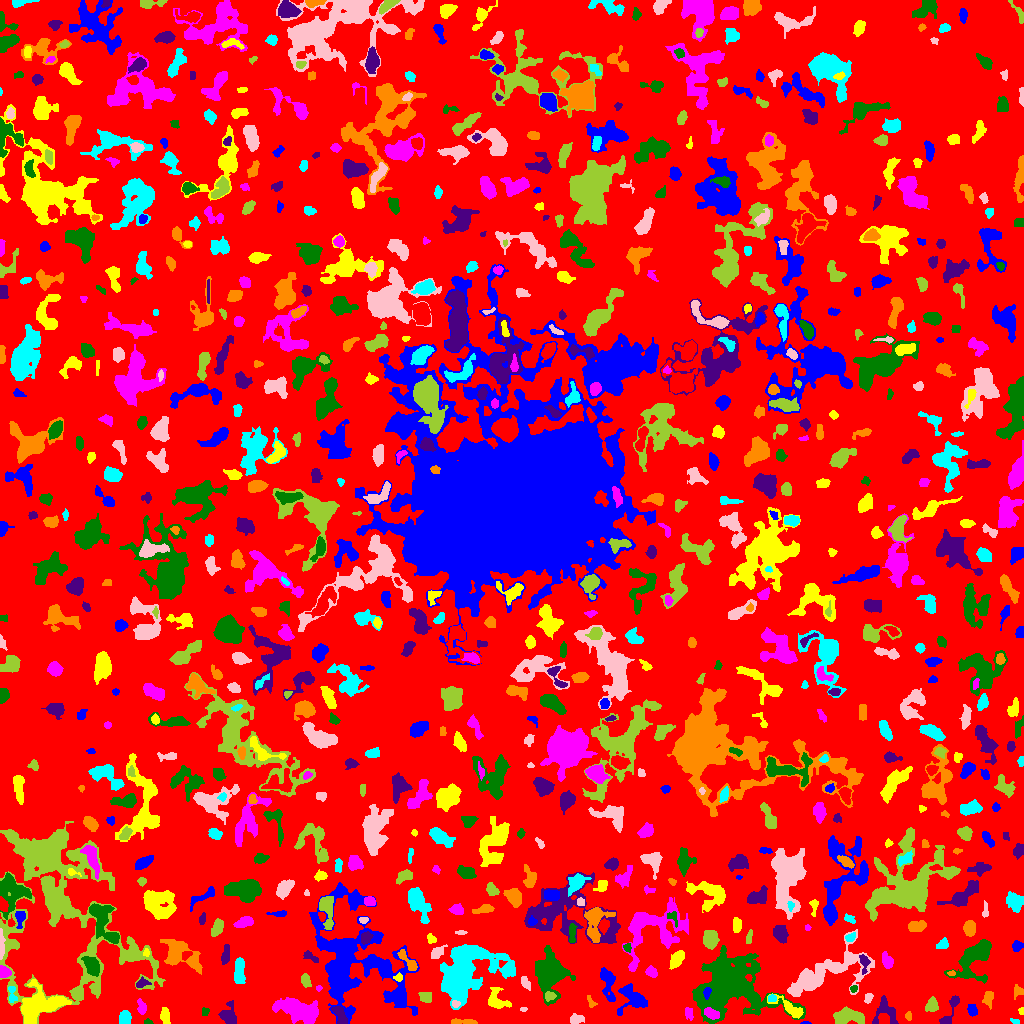

Values plotted in this chart, from the file beside it:
ID, X, Y, A, B, theta, total_flux, mu_max, mu_median, mu_mean, R_fwhm, R_e, R10, R90, x_start, x_end, y_start, y_end, area, greylevel
0, 515.2, 503.1, 299.8, 292.4, -0.9615, 1006736, 10.0, 1.0, 1.398, 58.03, 218.6, 83, 361.4, 0, 1023, 0, 1023, 720321, 1.398
1, 806, 0.587, 2.498, 0.7393, -0.005397, 46.0, 4.0, 1.0, 1.643, 2.034, 1.596, 0.5642, 2.646, 800, 811, 0, 2, 28, 5.643
2, 164.8, 7.784, 3.899, 1.911, -1.421, 306.0, 6.0, 2.0, 2.17, 4.184, 3.385, 1.262, 5.499, 160, 170, 0, 16, 141, 5.17
3, 688.8, 10.22, 3.284, 2.115, -1.347, 146.0, 3.0, 1.0, 1.537, 3.613, 2.985, 1.128, 4.853, 685, 693, 3, 16, 95, 4.537
4, 147.5, 1.045, 1.752, 0.976, 1.3433698597974894e-14, 44.0, 3.0, 1.0, 1.048, 2.111, 1.596, 0.5642, 2.585, 144, 153, 0, 5, 42, 5.048
5, 339.4, 8.837, 5.881, 2.348, -1.116, 459.0, 7.0, 2.0, 2.481, 3.785, 4.107, 1.493, 6.383, 331, 347, 0, 17, 185, 8.481
6, 463.1, 1.592, 7.749, 1.257, -0.04098, 245.0, 5.0, 2.0, 1.976, 3.568, 3.338, 1.262, 5.382, 451, 477, 0, 5, 124, 4.976
7, 1015, 2.159, 2.573, 1.208, -0.3171, 69.0, 4.0, 1.0, 1.5, 2.394, 2.034, 0.5642, 3.385, 1010, 1019, 0, 5, 46, 4.5
8, 575.7, 4.135, 3.53, 2.192, 0.1265, 319.0, 6.0, 2.0, 2.532, 4.406, 3.432, 1.262, 5.323, 570, 584, 0, 10, 126, 5.532
9, 846.9, 6.281, 7.815, 3.512, -0.0002965, 1230, 7.0, 3.0, 3.178, 7.378, 5.944, 2.326, 9.219, 833, 864, 0, 17, 387, 7.178
10, 429.5, 3.819, 2.993, 2.53, -0.1078, 299.0, 4.0, 3.0, 2.431, 5.078, 3.523, 1.493, 5.412, 424, 436, 0, 9, 123, 5.431
11, 972.1, 13.16, 2.761, 2.179, -1.236, 336.0, 8.0, 2.0, 3.083, 3.523, 2.985, 1.128, 5.046, 967, 977, 7, 19, 109, 6.083
12, 1021, 12.6, 1.901, 1.388, -1.498, 82.0, 4.0, 2.0, 2.103, 3.09, 2.034, 0.7979, 3.038, 1018, 1023, 9, 16, 39, 5.103
13, 712.7, 9.37, 3.426, 2.088, -0.5773, 192.0, 4.0, 1.0, 1.306, 4.478, 3.338, 1.128, 5.202, 704, 719, 4, 16, 147, 8.306
14, 204.9, 11.7, 2.33, 1.759, 1.27, 89.0, 2.0, 2.0, 1.508, 4.184, 2.646, 1.128, 3.827, 202, 209, 8, 16, 59, 5.508
15, 885.6, 12.52, 6.84, 5.582, -1.188, 1134, 9.0, 3.0, 3.511, 5.109, 5.528, 2.111, 8.974, 872, 898, 0, 28, 323, 6.511
16, 908.4, 7.463, 2.021, 1.618, -1.506, 95.0, 3.0, 2.0, 1.727, 3.09, 2.326, 0.9772, 3.7, 905, 911, 3, 12, 55, 5.727
17, 124.7, 5.986, 3.28, 2.879, -1.494, 650.0, 8.0, 4.0, 4.194, 5.47, 3.989, 1.596, 6.129, 119, 131, 0, 13, 155, 6.194
18, 523.5, 14.1, 1.91, 0.9074, 3.217552010962619e-13, 60.0, 4.0, 2.0, 1.818, 2.523, 1.596, 0.5642, 2.459, 520, 527, 12, 16, 33, 5.818
19, 931.7, 17.75, 3.153, 2.545, 1.216, 613.0, 10.0, 3.0, 3.904, 4.442, 3.523, 1.382, 5.67, 925, 938, 12, 27, 157, 7.904
20, 245.9, 11.79, 3.315, 2.334, -0.9833, 301.0, 7.0, 2.0, 2.529, 2.932, 3.09, 1.128, 5.015, 239, 251, 4, 17, 119, 6.529
21, 633.4, 24.73, 7.191, 5.824, -0.5165, 1044, 11.0, 2.0, 2.378, 3.656, 5.262, 1.784, 10.03, 617, 647, 8, 40, 439, 5.378
22, 790.1, 14.73, 8.773, 2.817, -0.599, 478.0, 5.0, 2.0, 1.797, 4.754, 4.787, 1.784, 7.736, 767, 803, 5, 30, 266, 6.797
23, 141.7, 15.87, 3.512, 2.139, -1.343, 232.0, 5.0, 2.0, 1.983, 3.29, 3.241, 1.262, 5.262, 137, 146, 9, 25, 117, 4.983
24, 729.4, 42.2, 16.12, 12.81, -0.3581, 22596, 58.0, 4.0, 7.247, 7.114, 11.51, 3.785, 25.44, 692, 805, 0, 78, 3118, 9.247
25, 229.3, 7.48, 5.377, 3.828, -1.409, 402.0, 4.0, 1.5, 1.583, 6.358, 4.82, 1.871, 7.59, 218, 236, 0, 23, 254, 5.583
26, 590.9, 21.16, 3.509, 1.797, -1.076, 94.0, 2.0, 1.0, 1.288, 4.583, 2.706, 1.128, 4.222, 587, 597, 16, 28, 73, 4.288
27, 11.89, 29.79, 5.163, 1.998, -1.492, 160.0, 3.0, 1.0, 1.455, 3.909, 3.29, 1.262, 5.202, 8, 17, 21, 37, 110, 6.455
28, 455.4, 19.5, 2.057, 1.72, -0.5218, 117.0, 4.0, 2.0, 2.053, 3.523, 2.394, 0.7979, 3.7, 452, 460, 16, 23, 57, 8.053
29, 549.7, 27.44, 2.682, 1.999, 0.04223, 180.0, 4.0, 2.0, 1.978, 4.222, 2.932, 1.128, 4.618, 545, 556, 22, 32, 91, 7.978
30, 664.1, 22.61, 2.87, 1.99, -0.4979, 281.0, 6.0, 3.0, 2.897, 4.146, 3.038, 1.262, 4.652, 657, 669, 17, 27, 97, 6.897
31, 707, 31.01, 2.859, 1.729, 1.362, 141.0, 3.0, 2.0, 1.785, 3.868, 2.821, 1.128, 4.37, 703, 711, 24, 36, 79, 9.785
32, 38.51, 16.86, 12.3, 7.407, 0.4307, 3130, 9.0, 3.0, 3.362, 8.722, 9.441, 3.613, 14.63, 21, 71, 0, 44, 931, 7.362
33, 297.6, 13.72, 11.4, 4.509, -0.3504, 2763, 12.0, 3.0, 3.489, 6.652, 8.33, 3.038, 12.99, 272, 318, 0, 26, 792, 7.489
34, 549.7, 50.07, 9.975, 7.278, -1.492, 5326, 14.0, 4.0, 5.201, 10.56, 9.508, 3.785, 15.45, 535, 575, 18, 78, 1024, 7.201
35, 951.1, 15.87, 10.31, 2.536, 1.126, 351.0, 6.0, 1.0, 1.712, 3.785, 3.909, 1.382, 7.069, 939, 959, 0, 28, 205, 4.712
36, 988.1, 24.92, 4.06, 2.587, 1.471, 197.0, 3.0, 1.0, 1.417, 4.514, 3.909, 1.596, 5.944, 982, 993, 14, 32, 139, 5.417
37, 771.7, 25.18, 2.051, 1.614, 0.1299, 148.0, 5.0, 2.0, 2.349, 2.985, 2.257, 0.7979, 3.613, 768, 776, 22, 29, 63, 9.349
38, 868.2, 25.49, 2.632, 1.879, 1.164, 190.0, 4.0, 2.0, 2.468, 4.37, 2.877, 1.128, 4.297, 864, 873, 20, 30, 77, 6.468
39, 425.5, 27.47, 2.945, 2.655, -0.4145, 228.0, 4.0, 2.0, 1.767, 4.687, 3.29, 1.262, 5.382, 418, 431, 21, 31, 129, 5.767
40, 186.9, 28.87, 5.099, 2.59, -0.9307, 423.0, 8.0, 1.0, 2.192, 3.613, 3.432, 1.262, 6.408, 175, 194, 17, 40, 193, 5.192
41, 398, 26.93, 3.466, 3.225, -0.3855, 645.0, 8.0, 3.0, 3.486, 5.015, 3.989, 1.596, 6.433, 386, 404, 19, 35, 185, 9.486
42, 497.5, 22.28, 6.494, 4.502, -0.4831, 655.0, 6.0, 2.0, 2.331, 5.863, 4.82, 1.871, 7.899, 488, 511, 15, 36, 281, 6.331
43, 318.7, 34.97, 1.552, 1.382, 1.133, 75.0, 4.0, 2.0, 2.143, 2.706, 1.871, 0.5642, 2.877, 316, 322, 32, 38, 35, 9.143
44, 853.2, 34.55, 1.383, 1.347, -1.131, 51.0, 3.0, 1.0, 1.02, 2.326, 1.784, 0.5642, 2.706, 850, 857, 31, 38, 50, 7.02
45, 141.3, 40.15, 3.207, 2.002, 0.3914, 156.0, 4.0, 1.0, 1.515, 3.909, 2.932, 1.128, 4.72, 136, 151, 36, 47, 103, 6.515
46, 1018, 32.4, 3.106, 2.687, 1.362, 132.0, 2.0, 1.0, 1.333, 5.557, 3.192, 1.382, 5.14, 1014, 1023, 24, 39, 99, 4.333
47, 239.1, 51.09, 6.515, 2.291, 1.554, 783.0, 8.0, 3.0, 3.023, 6.024, 4.853, 1.784, 7.442, 234, 245, 40, 66, 259, 7.023
48, 525, 41.25, 3.724, 1.864, -1.149, 190.0, 3.0, 2.0, 1.827, 4.222, 3.141, 1.382, 5.14, 521, 530, 33, 47, 104, 4.827
49, 305.6, 42.89, 3.386, 2.118, -1.302, 332.0, 5.0, 3.0, 2.814, 4.442, 3.338, 1.382, 5.293, 301, 311, 36, 50, 118, 6.814
50, 668.5, 45.94, 1.637, 1.227, 0.01082, 51.0, 3.0, 1.0, 1.594, 2.185, 1.693, 0.5642, 2.764, 665, 671, 43, 48, 32, 4.594
51, 607.3, 42.96, 8.417, 3.037, -1.376, 765.0, 8.0, 2.0, 2.347, 5.109, 4.82, 1.784, 8.444, 600, 615, 22, 56, 326, 5.347
52, 398.2, 46.1, 2.158, 1.814, 0.04325, 172.0, 6.0, 2.0, 2.73, 3.141, 2.394, 0.7979, 3.742, 393, 402, 42, 51, 63, 8.73
53, 651.3, 51.42, 2.839, 2.302, -0.4811, 424.0, 8.0, 3.0, 3.752, 3.989, 3.141, 1.262, 5.262, 645, 657, 46, 58, 113, 5.752
54, 974.1, 65.16, 12.62, 6.753, 0.9123, 3401, 11.0, 4.0, 4.194, 8.425, 8.704, 3.338, 14, 944, 991, 40, 84, 811, 6.194
55, 864, 60.93, 4.927, 2.212, -1.471, 209.0, 4.0, 1.0, 1.595, 4.297, 3.613, 1.262, 5.863, 859, 870, 49, 69, 131, 7.595
56, 951.7, 49.99, 1.686, 1.215, 0.3148, 74.0, 5.0, 2.0, 1.85, 1.871, 1.693, 0.5642, 2.821, 947, 955, 48, 53, 40, 7.85
57, 509, 52.5, 3.477, 2.636, 0.8377, 199.0, 3.0, 2.0, 1.672, 4.754, 3.432, 1.382, 5.171, 502, 514, 48, 62, 119, 6.672
58, 824.6, 49.78, 23.43, 8.114, 0.4204, 5467, 14.0, 3.0, 3.81, 7.136, 11.08, 3.7, 18.8, 787, 874, 27, 94, 1435, 6.81
59, 60.31, 123.5, 56.15, 33.4, -1.181, 25532, 16.0, 4.0, 4.112, 10.75, 26.04, 8.921, 40.54, 0, 165, 0, 202, 6209, 5.112
... 821 more rows
